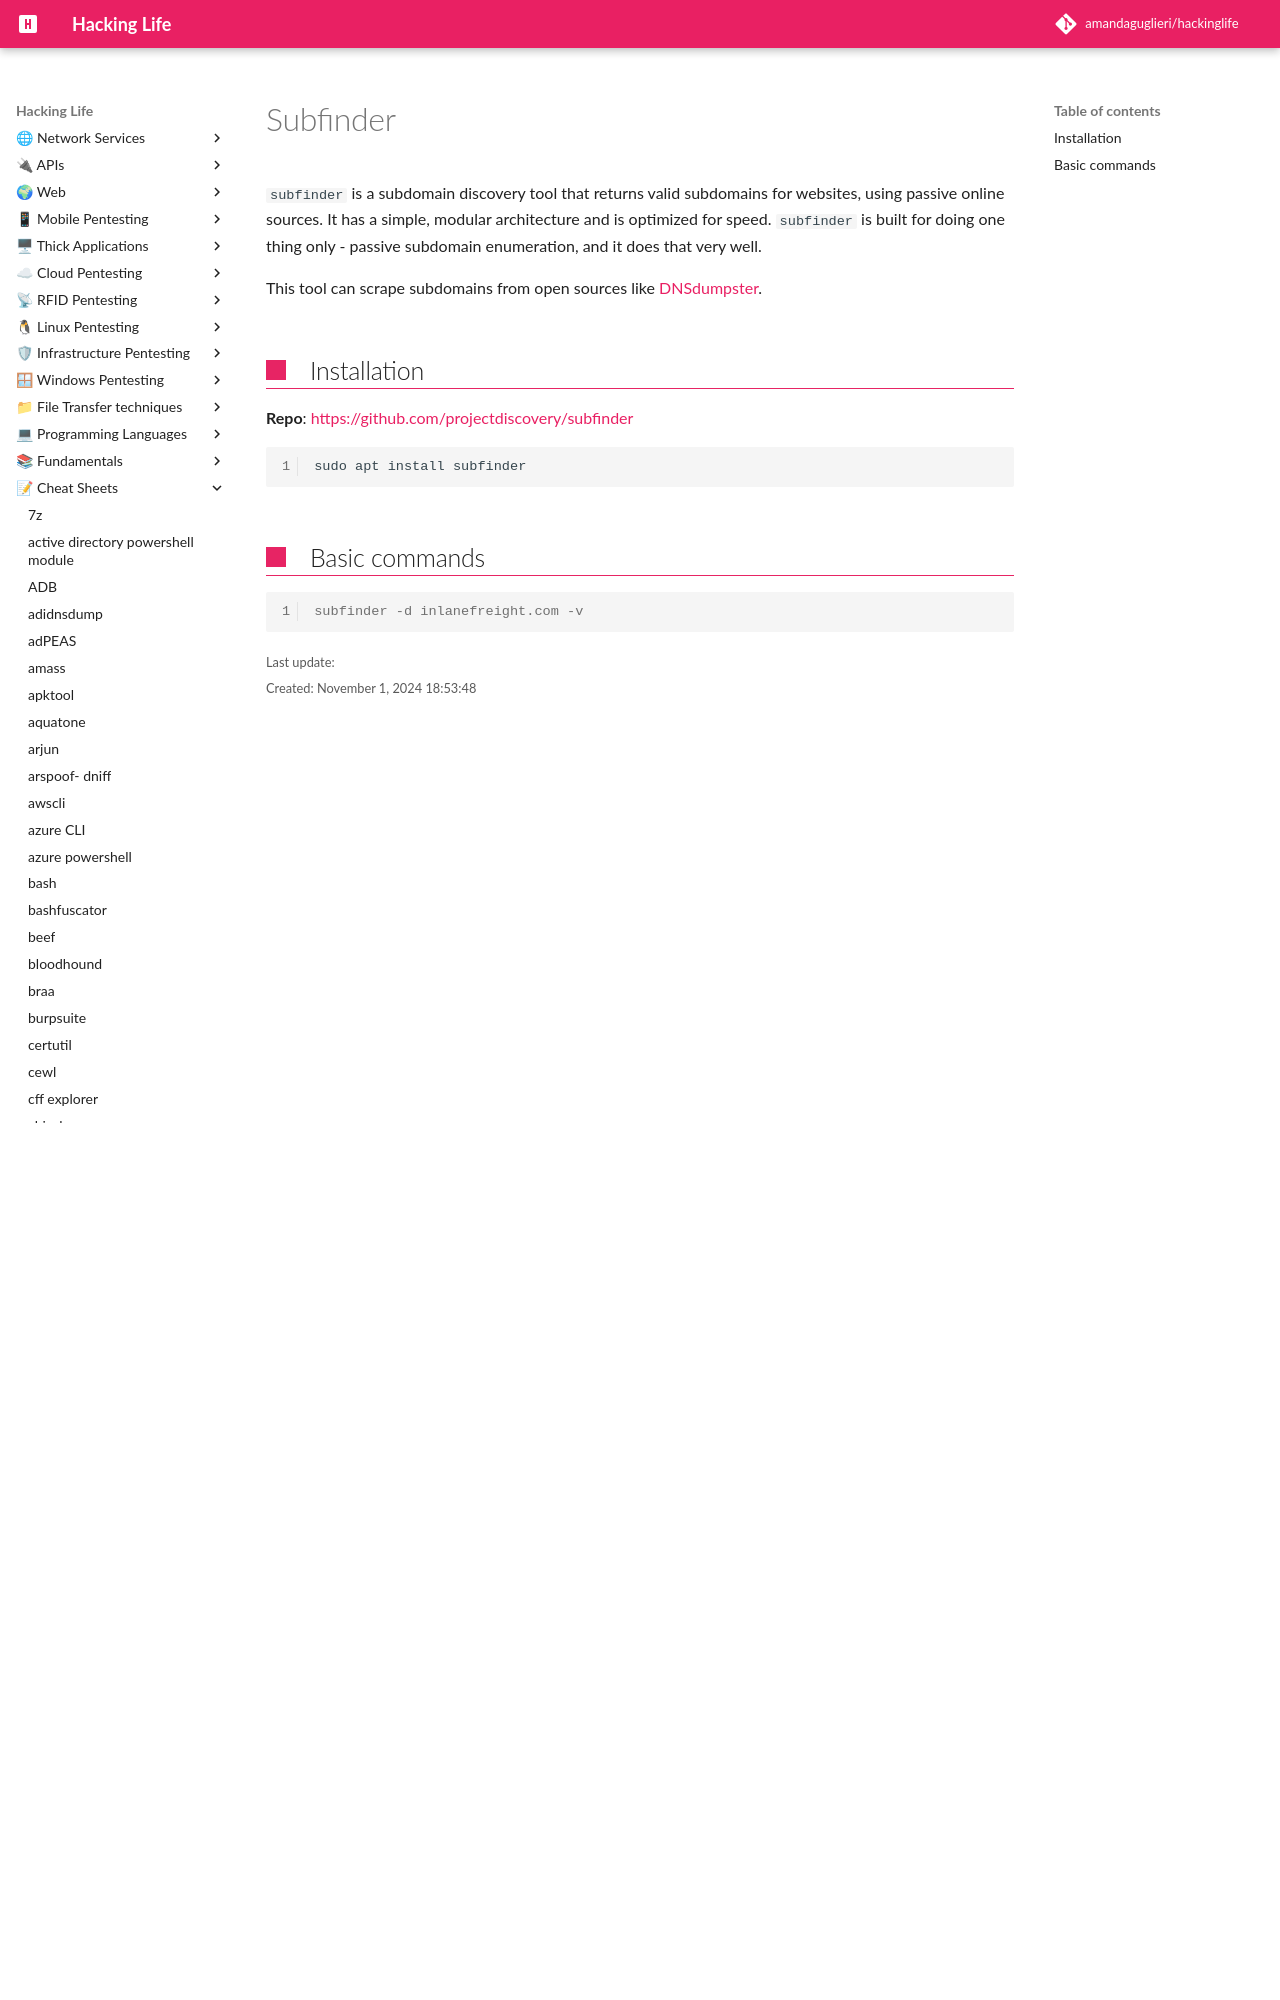

repository: amandaguglieri/hackinglife · page: subfinder/index.html · generator: mkdocs

---
title: subfinder
author: amandaguglieri
TableOfContents: true
draft: false
tags:
  - pentesting
  - dns
  - enumeration
  - tools
---
# Subfinder

`subfinder` is a subdomain discovery tool that returns valid s
